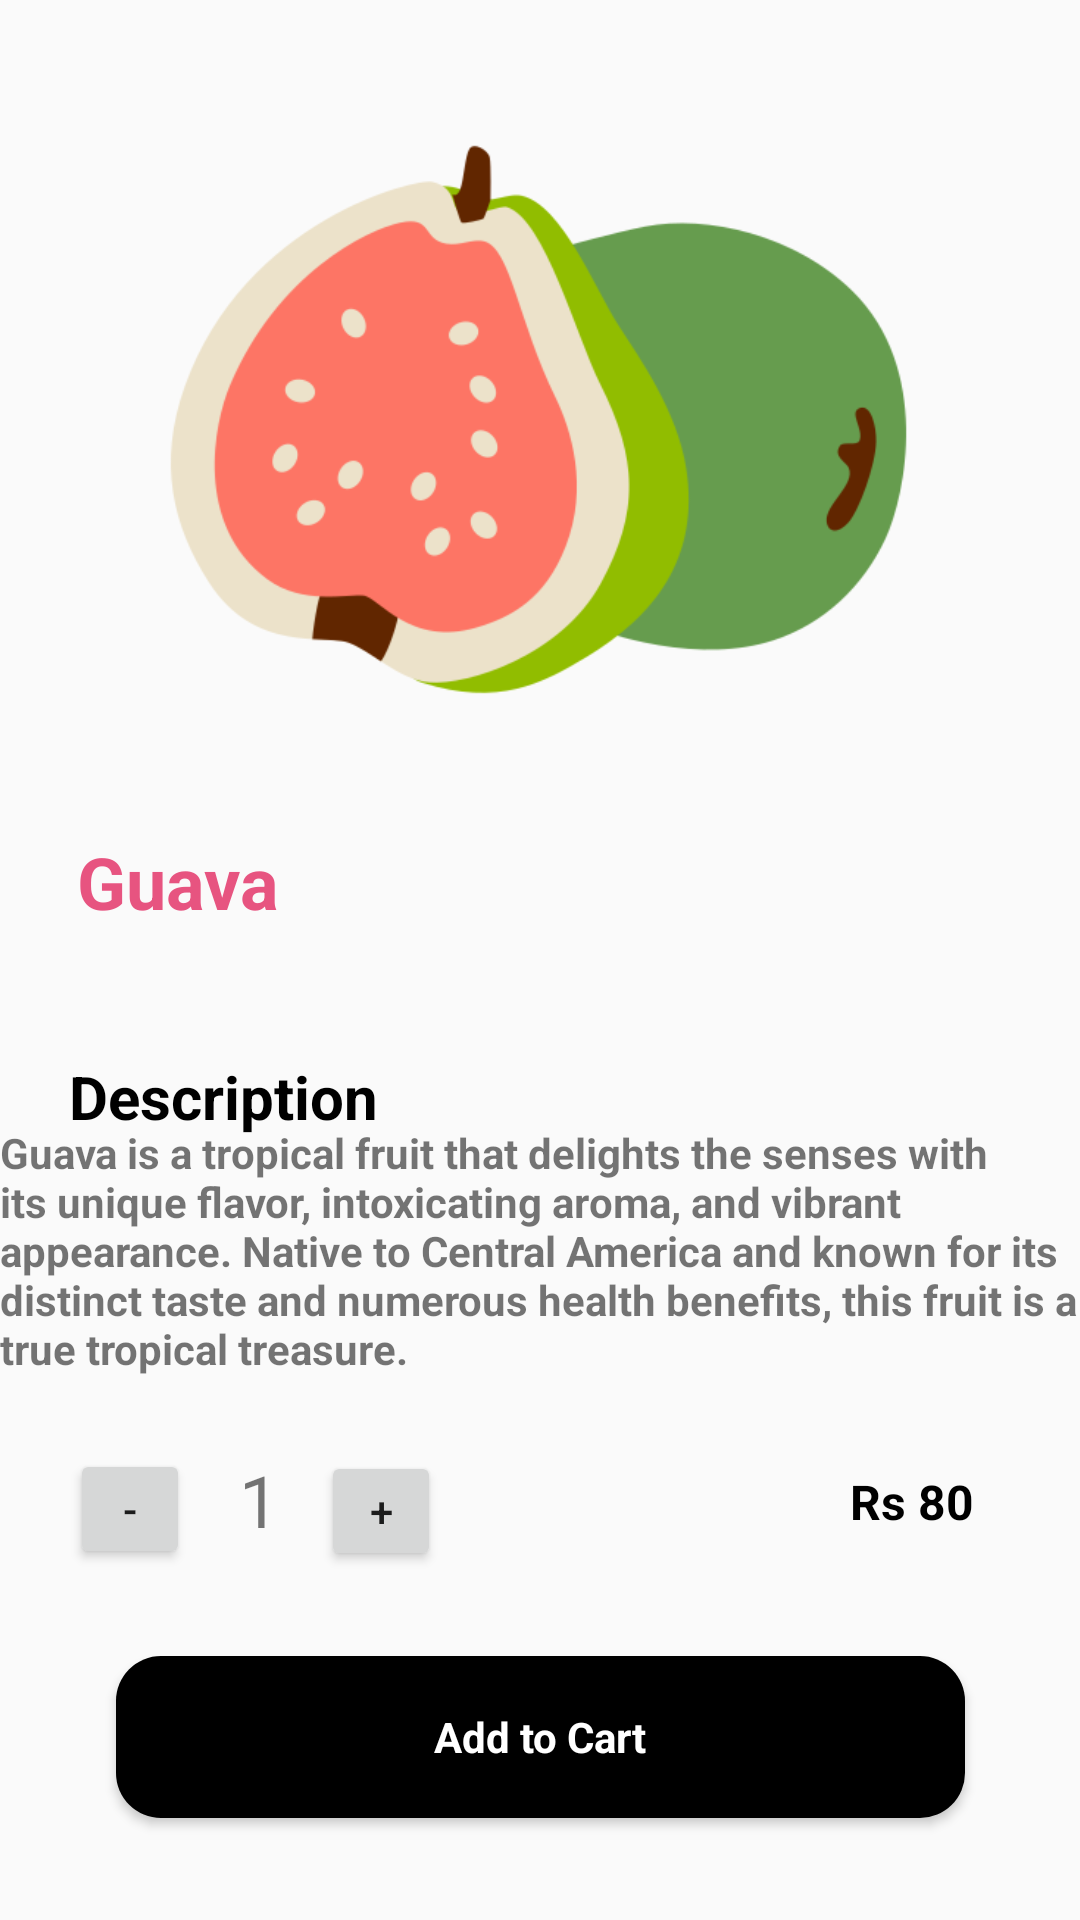

Write the Android layout XML for this screen, with the resource values it uses.
<!-- AndroidManifest.xml: application theme Theme.AppCompat.Light -->
<!-- res/layout/activity_guava.xml -->
<?xml version="1.0" encoding="utf-8"?>
<androidx.constraintlayout.widget.ConstraintLayout xmlns:android="http://schemas.android.com/apk/res/android"
    xmlns:app="http://schemas.android.com/apk/res-auto"
    xmlns:tools="http://schemas.android.com/tools"
    android:layout_width="match_parent"
    android:layout_height="match_parent"
    tools:context=".FruitsItems.Guava_Des">

    <ImageView
        android:id="@+id/imageGuava"
        android:layout_width="279dp"
        android:layout_height="251dp"
        app:layout_constraintBottom_toBottomOf="parent"
        app:layout_constraintEnd_toEndOf="parent"
        app:layout_constraintHorizontal_bias="0.495"
        app:layout_constraintStart_toStartOf="parent"
        app:layout_constraintTop_toTopOf="parent"
        app:layout_constraintVertical_bias="0.037"
        app:srcCompat="@drawable/guava" />

    <ImageView
        android:id="@+id/BackButton"
        android:layout_width="wrap_content"
        android:layout_height="wrap_content"
        app:layout_constraintBottom_toBottomOf="parent"
        app:layout_constraintEnd_toEndOf="parent"
        app:layout_constraintHorizontal_bias="0.041"
        app:layout_constraintStart_toStartOf="parent"
        app:layout_constraintTop_toTopOf="parent"
        app:layout_constraintVertical_bias="0.022"
        app:srcCompat="@drawable/baseline_arrow_back_24" />

    <TextView
        android:id="@+id/ItemGuava"
        android:layout_width="wrap_content"
        android:layout_height="wrap_content"
        android:text="Guava"
        android:textColor="@color/Pink"
        android:textSize="24dp"
        android:textStyle="bold"
        android:textAlignment="center"
        app:layout_constraintBottom_toBottomOf="parent"
        app:layout_constraintEnd_toEndOf="parent"
        app:layout_constraintHorizontal_bias="0.086"
        app:layout_constraintStart_toStartOf="parent"
        app:layout_constraintTop_toTopOf="parent"
        app:layout_constraintVertical_bias="0.457" />


    <TextView
        android:id="@+id/text"
        android:layout_width="wrap_content"
        android:layout_height="wrap_content"
        android:text="Description"
        android:textSize="20sp"
        android:textStyle="bold"
        android:textColor="@color/black"
        app:layout_constraintBottom_toBottomOf="parent"
        app:layout_constraintEnd_toEndOf="parent"
        app:layout_constraintHorizontal_bias="0.09"
        app:layout_constraintStart_toStartOf="parent"
        app:layout_constraintTop_toTopOf="parent"
        app:layout_constraintVertical_bias="0.574" />

    <TextView
        android:id="@+id/textDescription"
        android:layout_width="360dp"
        android:layout_height="111dp"
        android:textStyle="bold"
        android:text="Guava is a tropical fruit that delights the senses with its unique flavor, intoxicating aroma, and vibrant appearance. Native to Central America and known for its distinct taste and numerous health benefits, this fruit is a true tropical treasure."
        app:layout_constraintBottom_toBottomOf="parent"
        app:layout_constraintEnd_toEndOf="parent"
        app:layout_constraintHorizontal_bias="0.607"
        app:layout_constraintStart_toStartOf="parent"
        app:layout_constraintTop_toTopOf="parent"
        app:layout_constraintVertical_bias="0.708" />

    <Button
        android:id="@+id/buttonMinus"
        android:layout_width="40dp"
        android:layout_height="40dp"
        android:onClick="decrement"
        android:text="-"
        app:layout_constraintBottom_toBottomOf="parent"
        app:layout_constraintEnd_toEndOf="parent"
        app:layout_constraintHorizontal_bias="0.073"
        app:layout_constraintStart_toStartOf="parent"
        app:layout_constraintTop_toTopOf="parent"
        app:layout_constraintVertical_bias="0.805"
        />

    <TextView
        android:id="@+id/quantityNumber"
        android:layout_width="40dp"
        android:layout_height="40dp"
        android:text="1"
        android:textSize="24dp"
        android:textAlignment="center"
        app:layout_constraintBottom_toBottomOf="parent"
        app:layout_constraintEnd_toEndOf="parent"
        app:layout_constraintHorizontal_bias="0.207"
        app:layout_constraintStart_toStartOf="parent"
        app:layout_constraintTop_toTopOf="parent"
        app:layout_constraintVertical_bias="0.806" />

    <Button
        android:id="@+id/buttonPlus"
        android:layout_width="40dp"
        android:layout_height="40dp"
        android:onClick="increment"
        android:text="+"
        app:layout_constraintBottom_toBottomOf="parent"
        app:layout_constraintEnd_toEndOf="parent"
        app:layout_constraintHorizontal_bias="0.334"
        app:layout_constraintStart_toStartOf="parent"
        app:layout_constraintTop_toTopOf="parent"
        app:layout_constraintVertical_bias="0.806" />

    <TextView
        android:id="@+id/GuavaPrice"
        android:layout_width="wrap_content"
        android:layout_height="wrap_content"
        android:text="Rs 80"
        android:textStyle="bold"
        android:textColor="@color/black"
        android:textSize="16dp"
        app:layout_constraintBottom_toBottomOf="parent"
        app:layout_constraintEnd_toEndOf="parent"
        app:layout_constraintHorizontal_bias="0.889"
        app:layout_constraintStart_toStartOf="parent"
        app:layout_constraintTop_toTopOf="parent"
        app:layout_constraintVertical_bias="0.792" />

    <Button
        android:id="@+id/CartButton"
        style="@android:style/Widget.Button"
        android:layout_width="283dp"
        android:layout_height="54dp"
        android:layout_alignParentBottom="true"
        android:background="@drawable/background_btn_3"
        android:drawableLeft="@drawable/baseline_shopping_cart_checkout_24"
        android:padding="10dp"
        android:text="Add to Cart"
        android:textColor="@color/white"
        android:textStyle="bold"
        app:layout_constraintBottom_toBottomOf="parent"
        app:layout_constraintEnd_toEndOf="parent"
        app:layout_constraintStart_toStartOf="parent"
        app:layout_constraintTop_toTopOf="parent"
        app:layout_constraintVertical_bias="0.942"
        tools:ignore="MissingConstraints" />

</androidx.constraintlayout.widget.ConstraintLayout>
<!-- resources referenced by this layout -->
<resources>
  <color name="Pink">#E75480</color>
  <color name="black">#FF000000</color>
  <color name="white">#FFFFFFFF</color>
  <!-- drawable background_btn_3 (drawable) -->
  <?xml version="1.0" encoding="utf-8"?>
  <selector xmlns:android="http://schemas.android.com/apk/res/android">
      <item>
          <shape android:shape="rectangle">
              <corners android:radius="15dp"/>
              <solid android:color="#000"/>
          </shape>
      </item>
  </selector>
  <!-- drawable guava: png bitmap (drawable, 29355 bytes) -->
</resources>
